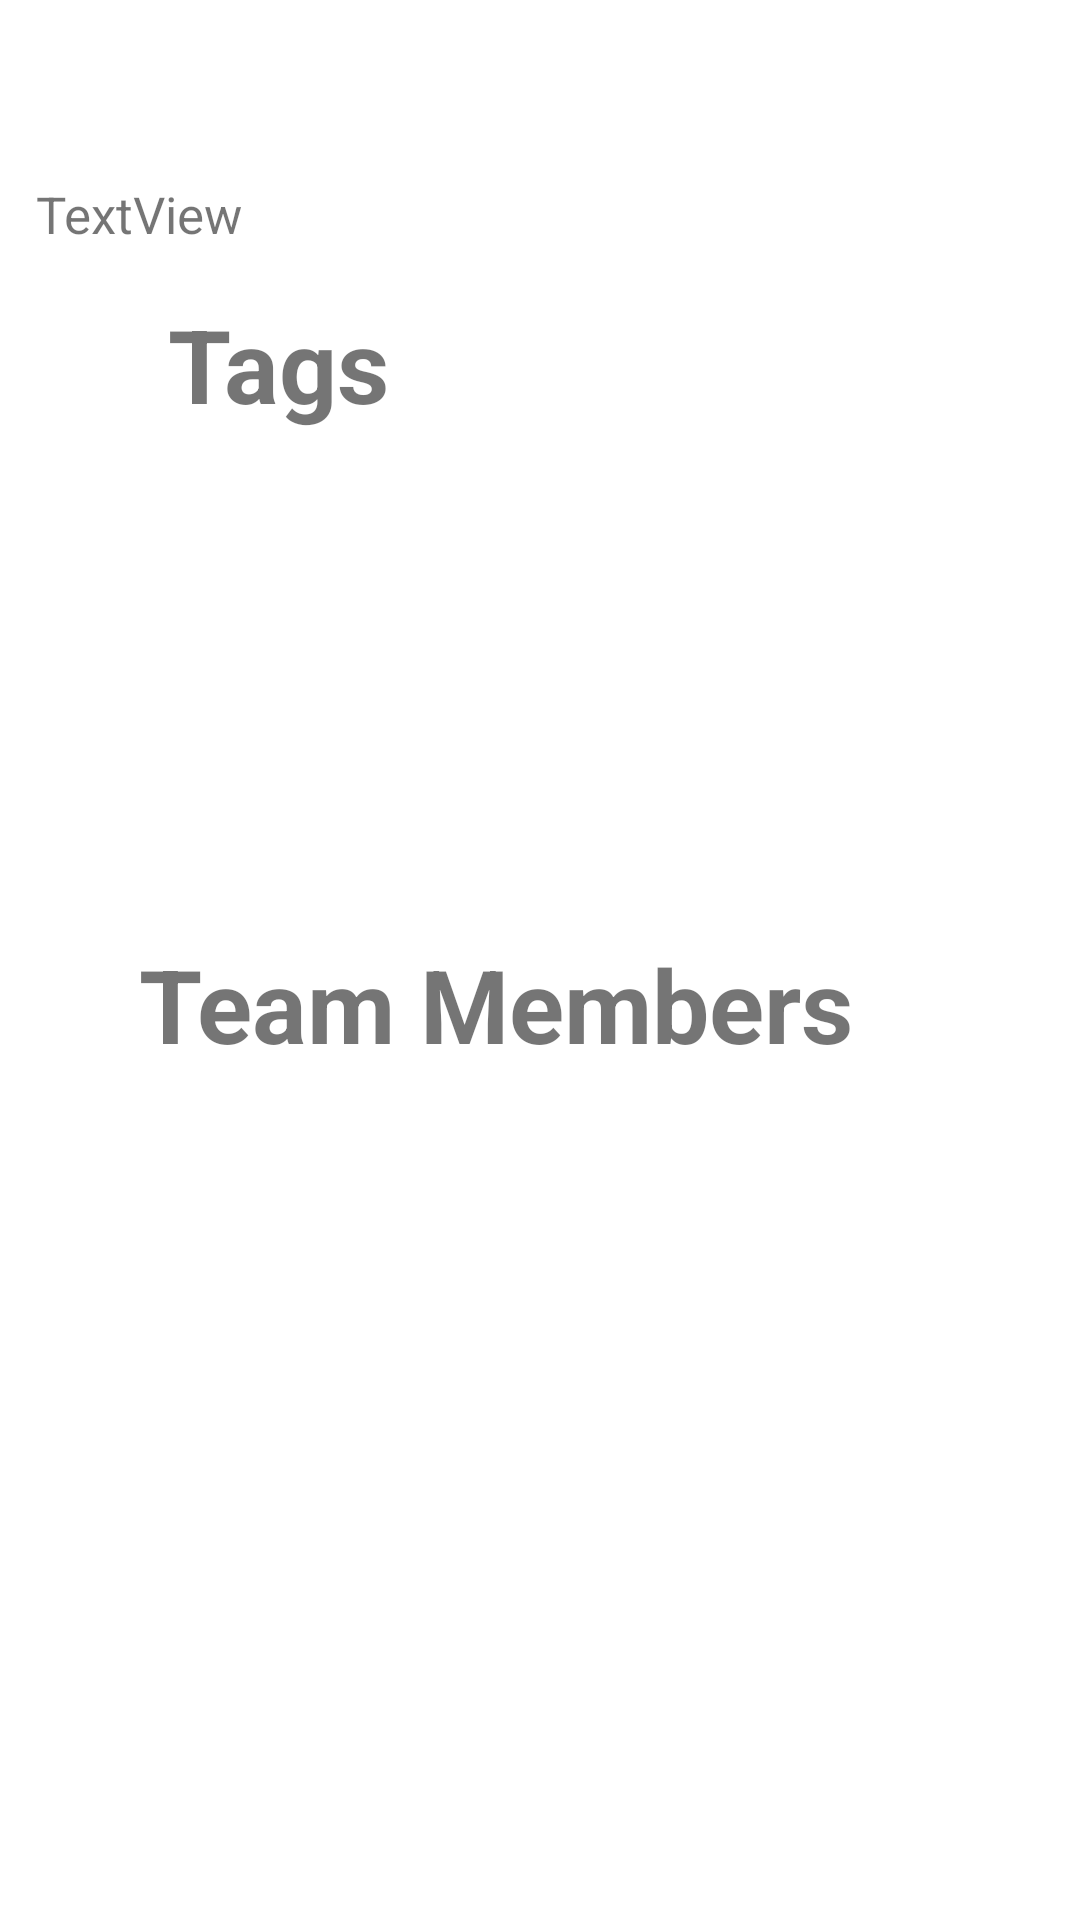

The Android layout XML behind this screen, and the referenced resources:
<!-- AndroidManifest.xml: application theme Theme.CoinMergen -->
<!-- res/layout/fragment_detail.xml -->
<?xml version="1.0" encoding="utf-8"?>
<layout xmlns:android="http://schemas.android.com/apk/res/android"
    xmlns:app="http://schemas.android.com/apk/res-auto"
    xmlns:tools="http://schemas.android.com/tools">

    <data>
    <variable name="getCoinObject" type="com.salihakca2.coinmergen.data.entity.CoinModel" />
        <variable name="tagsAdapter" type="com.salihakca2.coinmergen.ui.adapter.TagsAdapter" />
        <variable name="membersAdapter" type="com.salihakca2.coinmergen.ui.adapter.MembersAdapter" />
    </data>

    <androidx.constraintlayout.widget.ConstraintLayout
        android:layout_width="match_parent"
        android:layout_height="match_parent"
        tools:context=".ui.fragment.DetailFragment">

        <TextView
            android:id="@+id/textViewTags2"
            android:layout_width="wrap_content"
            android:layout_height="wrap_content"
            android:layout_marginTop="12dp"
            android:text="Team Members"
            android:textSize="34sp"
            android:textStyle="bold"
            app:layout_constraintEnd_toEndOf="parent"
            app:layout_constraintHorizontal_bias="0.381"
            app:layout_constraintStart_toStartOf="parent"
            app:layout_constraintTop_toBottomOf="@+id/recyclerViewTags" />

        <TextView
            android:id="@+id/textViewDetailTitle"
            android:layout_width="368dp"
            android:layout_height="46dp"
            android:layout_marginTop="2dp"
            android:gravity="center"
            android:text='@{getCoinObject.rank +".  "+ getCoinObject.name+ "  (" +getCoinObject.symbol +")"}'
            android:textColor="#EC0D0D"
            android:textSize="25sp"
            android:textStyle="bold"
            app:layout_constraintEnd_toEndOf="parent"
            app:layout_constraintStart_toStartOf="parent"
            app:layout_constraintTop_toTopOf="parent" />

        <TextView
            android:id="@+id/textViewDetailDescription"
            android:layout_width="0dp"
            android:layout_height="wrap_content"
            android:layout_marginStart="12dp"
            android:layout_marginTop="12dp"
            android:layout_marginEnd="2dp"
            android:text="TextView"
            android:textSize="17sp"
            app:layout_constraintEnd_toEndOf="parent"
            app:layout_constraintHorizontal_bias="1.0"
            app:layout_constraintStart_toStartOf="parent"
            app:layout_constraintTop_toBottomOf="@+id/textViewDetailTitle" />

        <TextView
            android:id="@+id/textViewTags"
            android:layout_width="wrap_content"
            android:layout_height="wrap_content"
            android:layout_marginTop="16dp"
            android:text="Tags"
            android:textSize="34sp"
            android:textStyle="bold"
            app:layout_constraintEnd_toEndOf="parent"
            app:layout_constraintHorizontal_bias="0.195"
            app:layout_constraintStart_toStartOf="parent"
            app:layout_constraintTop_toBottomOf="@+id/textViewDetailDescription" />

        <androidx.recyclerview.widget.RecyclerView
            android:id="@+id/recyclerViewTags"
            android:layout_width="395dp"
            android:layout_height="140dp"
            android:layout_marginStart="16dp"
            android:layout_marginTop="16dp"
            android:layout_marginEnd="8dp"
            android:adapter="@{tagsAdapter}"
            app:layoutManager="androidx.recyclerview.widget.LinearLayoutManager"
            app:layout_constraintEnd_toEndOf="parent"
            app:layout_constraintStart_toStartOf="parent"
            app:layout_constraintTop_toBottomOf="@+id/textViewTags" />

        <androidx.recyclerview.widget.RecyclerView
            android:id="@+id/recyclerViewMembers"
            android:layout_width="388dp"
            android:layout_height="262dp"
            android:layout_marginStart="12dp"
            android:layout_marginTop="20dp"
            android:adapter="@{membersAdapter}"
            app:layoutManager="androidx.recyclerview.widget.LinearLayoutManager"
            app:layout_constraintEnd_toEndOf="parent"
            app:layout_constraintHorizontal_bias="0.0"
            app:layout_constraintStart_toStartOf="parent"
            app:layout_constraintTop_toBottomOf="@+id/textViewTags2" />
    </androidx.constraintlayout.widget.ConstraintLayout>
</layout>
<!-- resources referenced by this layout -->
<resources>
  <style name="Theme.CoinMergen" parent="Theme.MaterialComponents.DayNight.DarkActionBar">
          
          <item name="colorPrimary">@color/purple_500</item>
          <item name="colorPrimaryVariant">@color/purple_700</item>
          <item name="colorOnPrimary">@color/white</item>
          
          <item name="colorSecondary">@color/teal_200</item>
          <item name="colorSecondaryVariant">@color/teal_700</item>
          <item name="colorOnSecondary">@color/black</item>
          
          <item name="android:statusBarColor" tools:targetApi="l">?attr/colorPrimaryVariant</item>
          
          <item name="windowNoTitle">true</item>
          <item name="windowActionBar">false</item>
      </style>
  <!-- not gathered from this repository: default colours our renderer supplied (Android Studio template values) -->
  <color name="purple_500">#FF6200EE</color>
  <color name="purple_700">#FF3700B3</color>
  <color name="teal_200">#FF03DAC5</color>
  <color name="teal_700">#FF018786</color>
  <color name="black">#FF000000</color>
  <color name="white">#FFFFFFFF</color>
</resources>
